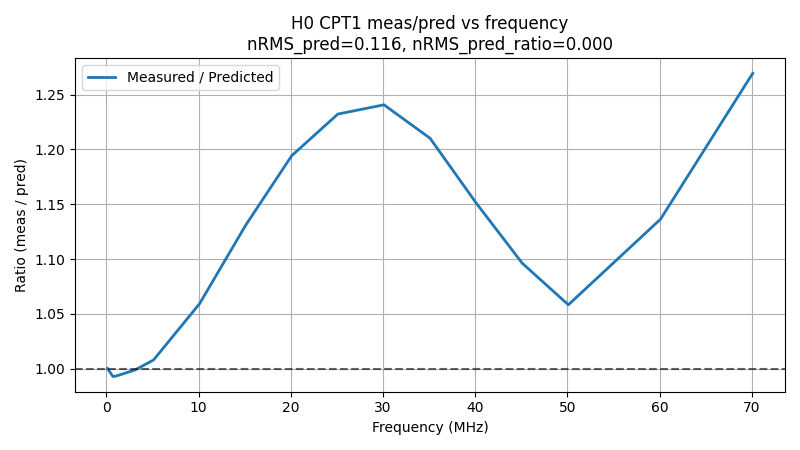

The table this chart was drawn from, first rows:
freq_MHz, ratio_meas_over_pred, pred_corr_ratio
0.1, 1, 0.9754
0.7, 0.9929, 1.503
1.1, 0.9935, 1.51
3.1, 0.9989, 1.517
5.1, 1.008, 1.51
10.1, 1.059, 1.49
15.1, 1.131, 1.467
20.1, 1.194, 1.45
25.1, 1.232, 1.409
30.1, 1.241, 1.435
35.1, 1.21, 1.473
40.1, 1.151, 1.502
45.1, 1.096, 1.525
50.1, 1.058, 1.52
60.1, 1.136, 1.416
70.1, 1.269, 0.8269
